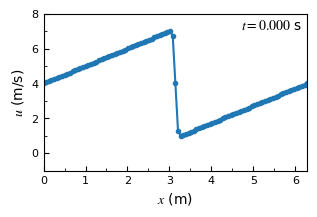

Write Python code to recreate this figure. (Note: this script raises an exception after producing the figure.)
'''
Solve the Bergers's equation with the finite difference method. The Bergers' equation is a 
nonlinear convection and second-order diffusion equation, just like the Navier-Stokes equation
'''

import numpy as np                              # here we load numpy
import sympy as sym                             # symbolic math in python
from sympy.utilities.lambdify import lambdify as lambdify   # turn symbolic function into a python function
from matplotlib import pyplot as plt            # here we load matplotlib
from matplotlib.ticker import (MultipleLocator, FormatStrFormatter, AutoMinorLocator)
from mpl_toolkits.axes_grid1.inset_locator import inset_axes
plt.rcParams["font.family"] = "stix"            # set the font to Times globally
plt.rcParams["mathtext.fontset"] = "stix"       # set the math font to Times


## Define a function to describe the initial condition using sympy
# start by setting up symbolic variables for the three variables in our initial condition
x, nu, t = sym.symbols('x nu t')
phi = sym.exp(-(x-4*t)**2/4/nu/(t+1))+sym.exp(-(x-4*t-2*sym.pi)**2/4/nu/(t+1))
phiprime = phi.diff(x)                          # differentiate phi w.r.t. x

# write the full initial condition and turn it to a python function
uexpres = -2*nu/phi*phiprime+4
ufunc = lambdify((x, nu, t), uexpres)              # the lambda function is a function without a name


## Define the geometry (length), spatial and temporal resolutions
lx = 2                                          # consider a domain that is 2 unit of length
nx = 101                                        # the number of grid points
dx = lx/(nx-1)                                  # grid spacing
nt = 100                                        # the number of time steps
nu = 0.07                                       # fluid kinematic viscosity
dt = dx*nu                                      # time step

# calculate the initial condition based on the input parameters
x = np.linspace(0, 2*np.pi, nx)                 # x-coordinate
u = np.empty(nx)                                # initialize a u for the initial condition
for i in range(nx):
    u[i] = ufunc(x[i], nu, 0)                   # calculate the u at every x


## Plot the initial condition when t = 0
plt.figure(figsize=(3,2))
plt.plot(x, u, marker='.')

# set the axis properties
ax = plt.gca()
ax.xaxis.set_minor_locator(AutoMinorLocator(2))
ax.yaxis.set_minor_locator(AutoMinorLocator(2))
ax.xaxis.set_major_formatter(FormatStrFormatter('%g'))
ax.yaxis.set_major_formatter(FormatStrFormatter('%g'))
ax.tick_params(axis='both', which='major', direction='in', labelsize=8)
ax.tick_params(axis='both', which='minor', direction='in')

# set the figure properties
plt.xlabel('$x$ (m)', fontsize=10)
plt.ylabel('$u$ (m/s)', fontsize=10)
plt.xlim(0, 2*np.pi)
plt.ylim(-1, 8)
plt.tight_layout(pad=0.1)                       # make the layout tight to minimize the white space

# annotate the current time
ax.annotate('$t = 0.000$ s', xy=(0.75,0.9), xycoords='axes fraction', fontsize=10)

# save and show the figure
folderName = '/home/ygc/Documents/Codes/cfd-python/bergers/'
fileName = 'u000.png'
plt.savefig(folderName+fileName, dpi=300)
plt.show(block=False)
plt.pause(0.1)                                  # show the image for 0.1 s
plt.close()


## Solve the non-linear convection and second-order diffusion Bergers' equation using finite difference and plot the results
# finite difference method
un = np.empty(nx)                               # initialize an array to store the current velocity

for t in range(nt):
    un = u.copy()                               # calculate u based on un

    # calculate the value at the interior grid points
    for i in range(0,nx-1):
        u[i] = un[i]-un[i]*dt/dx*(un[i]-un[i-1])+nu*dt/dx**2*(un[i+1]-2*un[i]+un[i-1])

    # set the boundary values according to the periodic boundary condition -> head = end
    u[0] = un[0]-un[0]*dt/dx*(un[0]-un[-2])+nu*dt/dx**2*(un[1]-2*un[0]+un[-2])
    u[-1] = u[0]

    # calculate the analytical solutions
    uright = np.empty(nx)                       # initialize a u for the initial condition
    for i in range(nx):
        uright[i] = ufunc(x[i], nu, (t+1)*dt)   # calculate the u at every x
    
    # plot and compare the numerical and analytical solutions
    plt.figure(figsize=(3,2))
    plt.plot(x, u, marker='.', label='numerical')
    plt.plot(x, uright, label='analytical')

    # set the axis properties
    ax = plt.gca()
    ax.xaxis.set_minor_locator(AutoMinorLocator(2))
    ax.yaxis.set_minor_locator(AutoMinorLocator(2))
    ax.xaxis.set_major_formatter(FormatStrFormatter('%g'))
    ax.yaxis.set_major_formatter(FormatStrFormatter('%g'))
    ax.tick_params(axis='both', which='major', direction='in', labelsize=8)
    ax.tick_params(axis='both', which='minor', direction='in')

    # set the figure properties
    plt.xlabel('$x$ (m)', fontsize=10)
    plt.ylabel('$u$ (m/s)', fontsize=10)
    plt.xlim(0, 2*np.pi)
    plt.ylim(-1, 8)
    plt.tight_layout(pad=0.1)                       # make the layout tight to minimize the white space

    # annotate the current time
    ax.annotate('$t = {0:.3f}$ s'.format((t+1)*dt), xy=(0.75,0.9), xycoords='axes fraction', fontsize=10)
    
    # show the legend
    plt.legend(fontsize=8)

    # save and show the figure
    fileName = 'u{:0>3d}.png'.format(t+1)
    plt.savefig(folderName+fileName, dpi=300)
    plt.show(block=False)
    plt.pause(0.1)                                  # show the image for 0.1 s
    plt.close()
